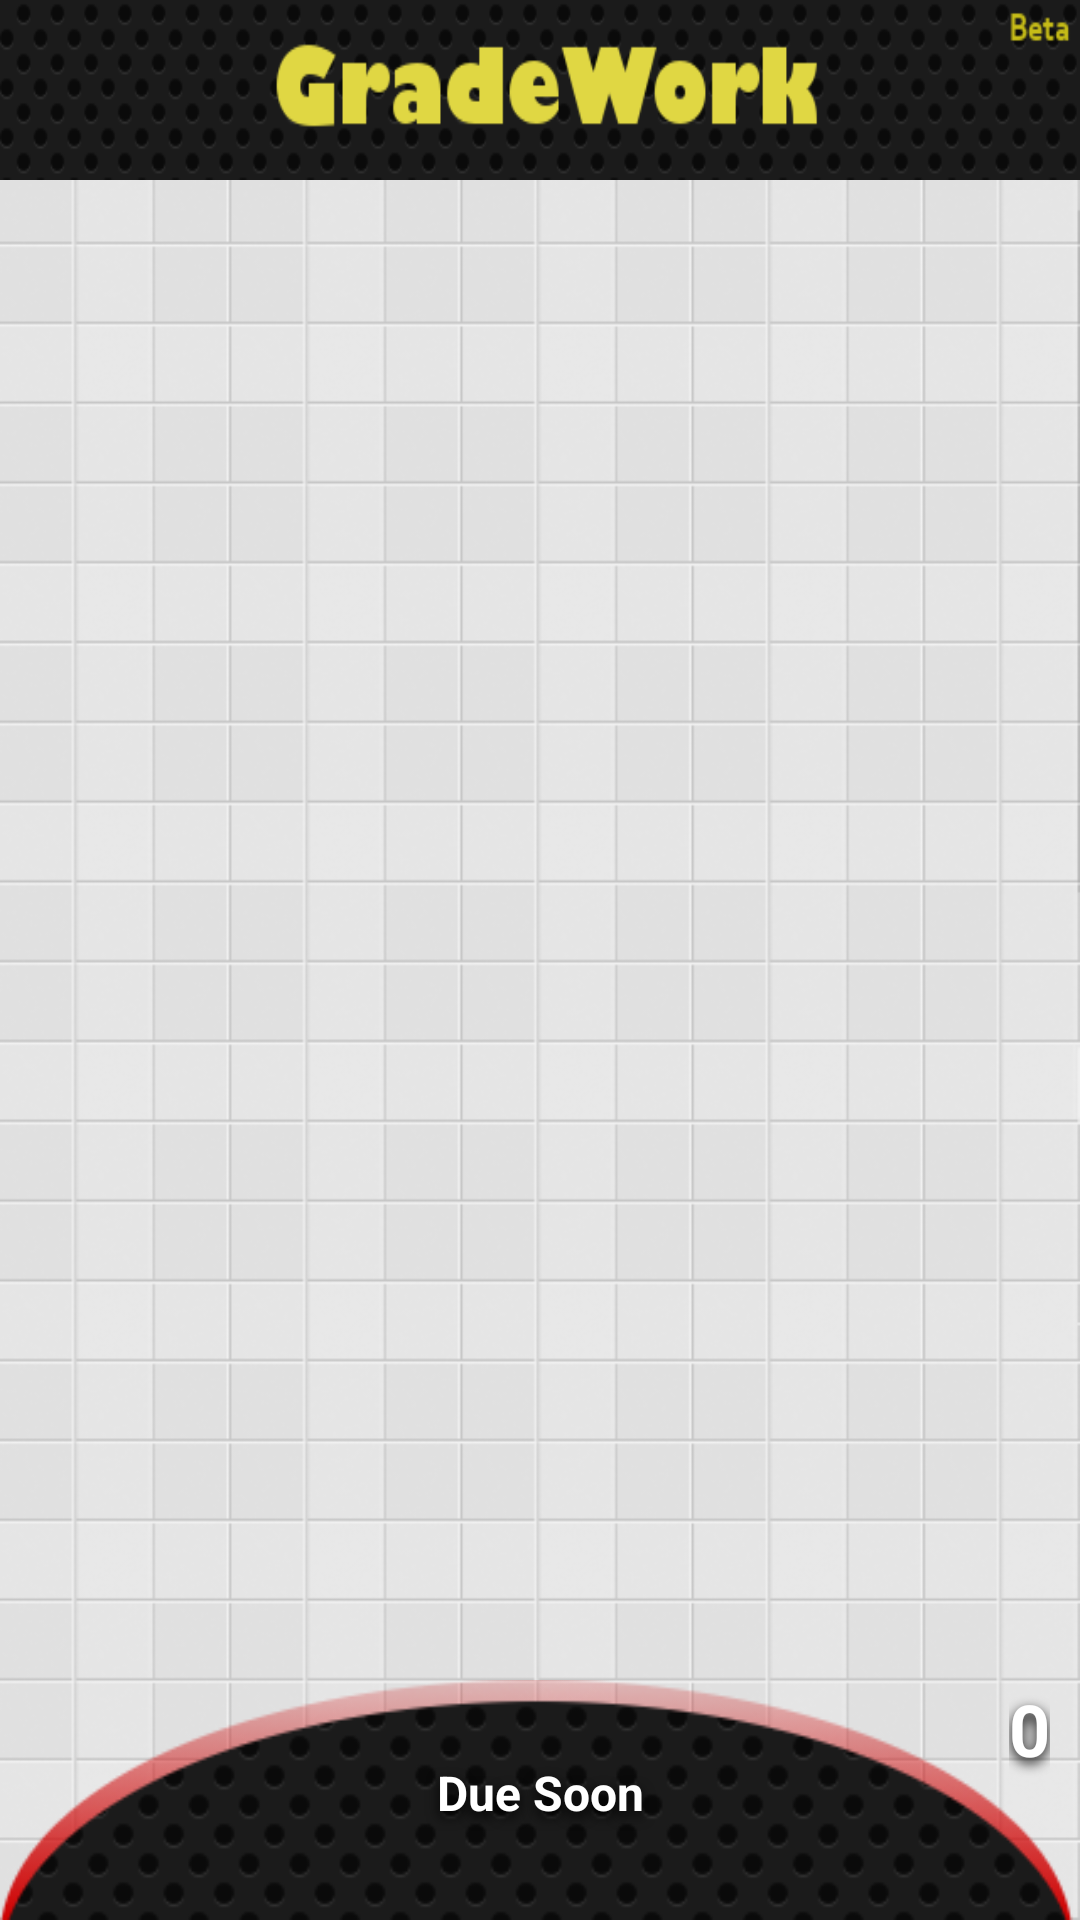

Layout XML and referenced resources for this Android screen:
<!-- AndroidManifest.xml: application theme android:Theme.NoTitleBar -->
<!-- res/layout/main.xml -->
<?xml version="1.0" encoding="utf-8"?>
<RelativeLayout
	xmlns:android="http://schemas.android.com/apk/res/android"
	android:layout_width="fill_parent"
	android:layout_height="fill_parent"
	android:background="@drawable/griddy">

	<RelativeLayout
		android:id="@+id/relative_main_top"
		style="@style/TopBar_relative">
		<Button
			android:id="@+id/button_main_logo"
			android:layout_width="fill_parent"
			android:layout_height="fill_parent"
			android:layout_centerInParent="true"
			android:textAppearance="@android:style/TextAppearance.Large"
			android:background="@drawable/logobar_beta"/>
	</RelativeLayout>
	
	<GridView 
	    android:id="@+id/grid_main"
	    android:layout_width="fill_parent"
	    android:layout_height="fill_parent"
	    android:layout_below="@id/relative_main_top"
	    android:layout_marginBottom="60dip"
	    android:numColumns="2">
	</GridView>

	
	<SlidingDrawer
		android:id="@+id/slidingDrawer"
		android:layout_width="fill_parent"
		android:layout_height="fill_parent"
		android:handle="@+id/relative_handle"
		android:content="@+id/list_main_hw"
		android:orientation="vertical"
		android:layout_alignParentBottom="true">
		<RelativeLayout 
			android:layout_width="fill_parent"
			android:layout_height="80dip"
			android:id="@+id/relative_handle">
			<Button
				android:layout_width="fill_parent"
				android:layout_height="80dip"
				android:text="Due Soon"
				android:paddingBottom="5dip"
				android:textSize="16sp"
				android:shadowColor="#000000"
				android:shadowDx="0"
				android:shadowDy="5"
				android:shadowRadius="10"
				android:textColor="#FFFFFF"
				android:textStyle="bold"
				android:background="@drawable/duesoon"
				android:id="@+id/handle"> </Button>
			<TextView 
				android:id="@+id/text_main_due_drawer"
				android:layout_width="wrap_content"
				android:layout_height="wrap_content"
				android:text="0"
				android:gravity="center"
				android:paddingBottom="5dip"
				android:textSize="24sp"
				android:shadowColor="#000000"
				android:shadowDx="0"
				android:shadowDy="5"
				android:shadowRadius="10"
				android:textColor="#FFFFFF"
				android:textStyle="bold"
				android:layout_alignParentRight="true"
				android:layout_marginRight="10dip"
				android:background="@drawable/comment"/>
		</RelativeLayout>
		
		<ListView 
			android:id="@+id/list_main_hw"
			android:background="@drawable/linedpaper"
			android:layout_width="fill_parent"
			android:layout_height="fill_parent">
		</ListView>
		
	</SlidingDrawer>


</RelativeLayout>
<!-- resources referenced by this layout -->
<resources>
  <!-- drawable duesoon: png bitmap (drawable-hdpi, 8890 bytes) -->
  <!-- drawable griddy: png bitmap (drawable-hdpi, 42874 bytes) -->
  <!-- drawable linedpaper: png bitmap (drawable-hdpi, 111169 bytes) -->
  <!-- drawable logobar_beta: png bitmap (drawable-hdpi, 8213 bytes) -->
  <style name="TopBar_relative">
          <item name="android:layout_width">fill_parent</item>
          <item name="android:layout_height">60dip</item>
          <item name="android:layout_alignParentTop">true</item>
      </style>
</resources>
